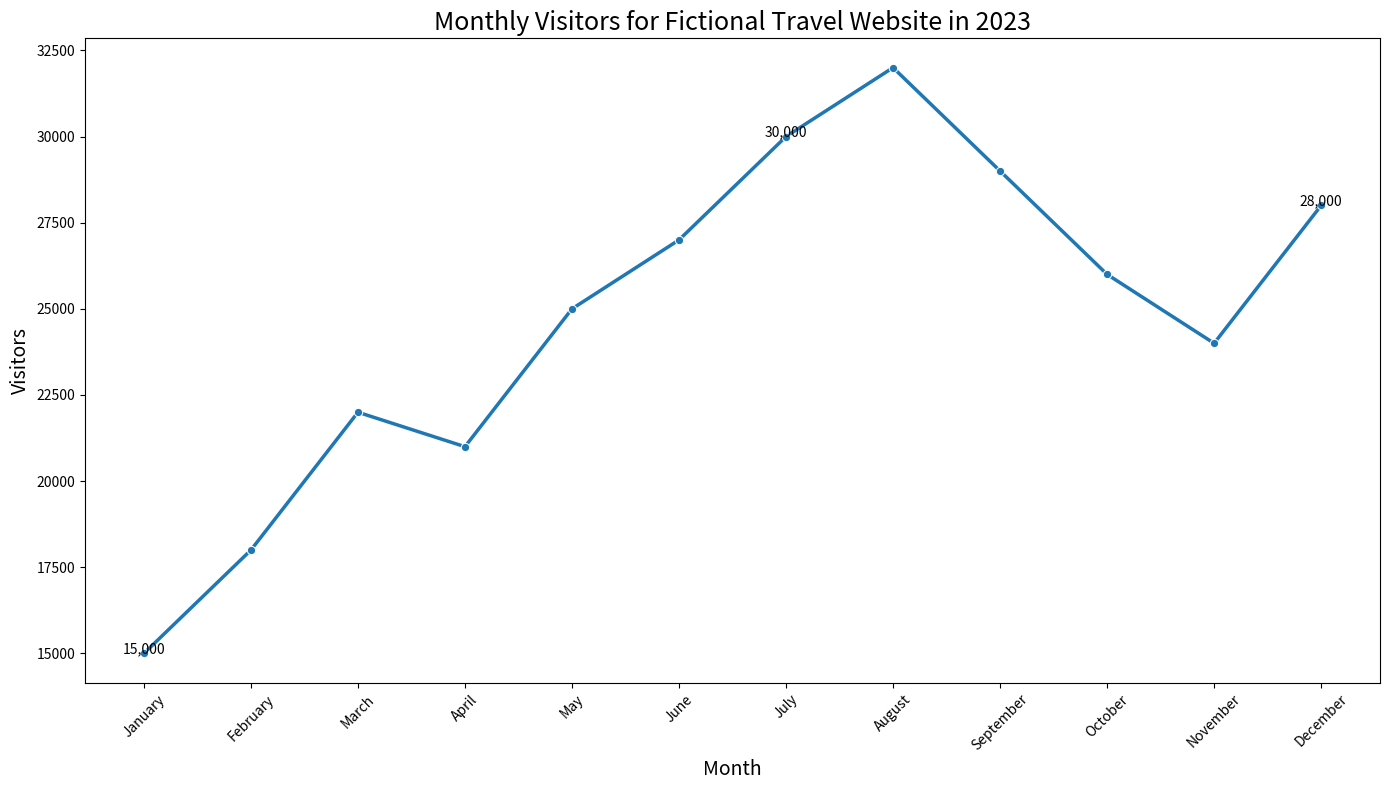

Source code (Python):

import pandas as pd
import seaborn as sns
import matplotlib.pyplot as plt

# Monthly visitors data for a fictional travel website.
data = {
    'Month': ['January', 'February', 'March', 'April', 'May', 'June', 'July', 'August', 'September', 'October', 'November', 'December'],
    'Visitors': [15000, 18000, 22000, 21000, 25000, 27000, 30000, 32000, 29000, 26000, 24000, 28000]
}
# Create a DataFrame.
df = pd.DataFrame(data)
# Convert 'Month' to categorical type with ordered categories.
df['Month'] = pd.Categorical(df['Month'], categories=data['Month'], ordered=True)

# Set the color palette with specific color codes.
colors = ["#1f77b4", "#ff7f0e", "#2ca02c", "#d62728", "#9467bd", "#8c564b", "#e377c2", "#7f7f7f", "#bcbd22", "#17becf", "#1f77b4", "#ff7f0e"]

# Initialize the matplotlib figure.
plt.figure(figsize=(14, 8))

# Plot the data.
sns.lineplot(data=df, x='Month', y='Visitors', palette=colors, marker='o', linewidth=2.5)

# Adding annotations for selected months.
plt.text(0, df['Visitors'][0], f"{df['Visitors'][0]:,}", color='black', ha="center")
plt.text(6, df['Visitors'][6], f"{df['Visitors'][6]:,}", color='black', ha="center")
plt.text(11, df['Visitors'][11], f"{df['Visitors'][11]:,}", color='black', ha="center")

# Customizing the axes and title.
plt.title('Monthly Visitors for Fictional Travel Website in 2023', fontsize=18)
plt.xlabel('Month', fontsize=14)
plt.ylabel('Visitors', fontsize=14)
plt.xticks(rotation=45)
plt.tight_layout()

# Show the plot.
plt.show()
